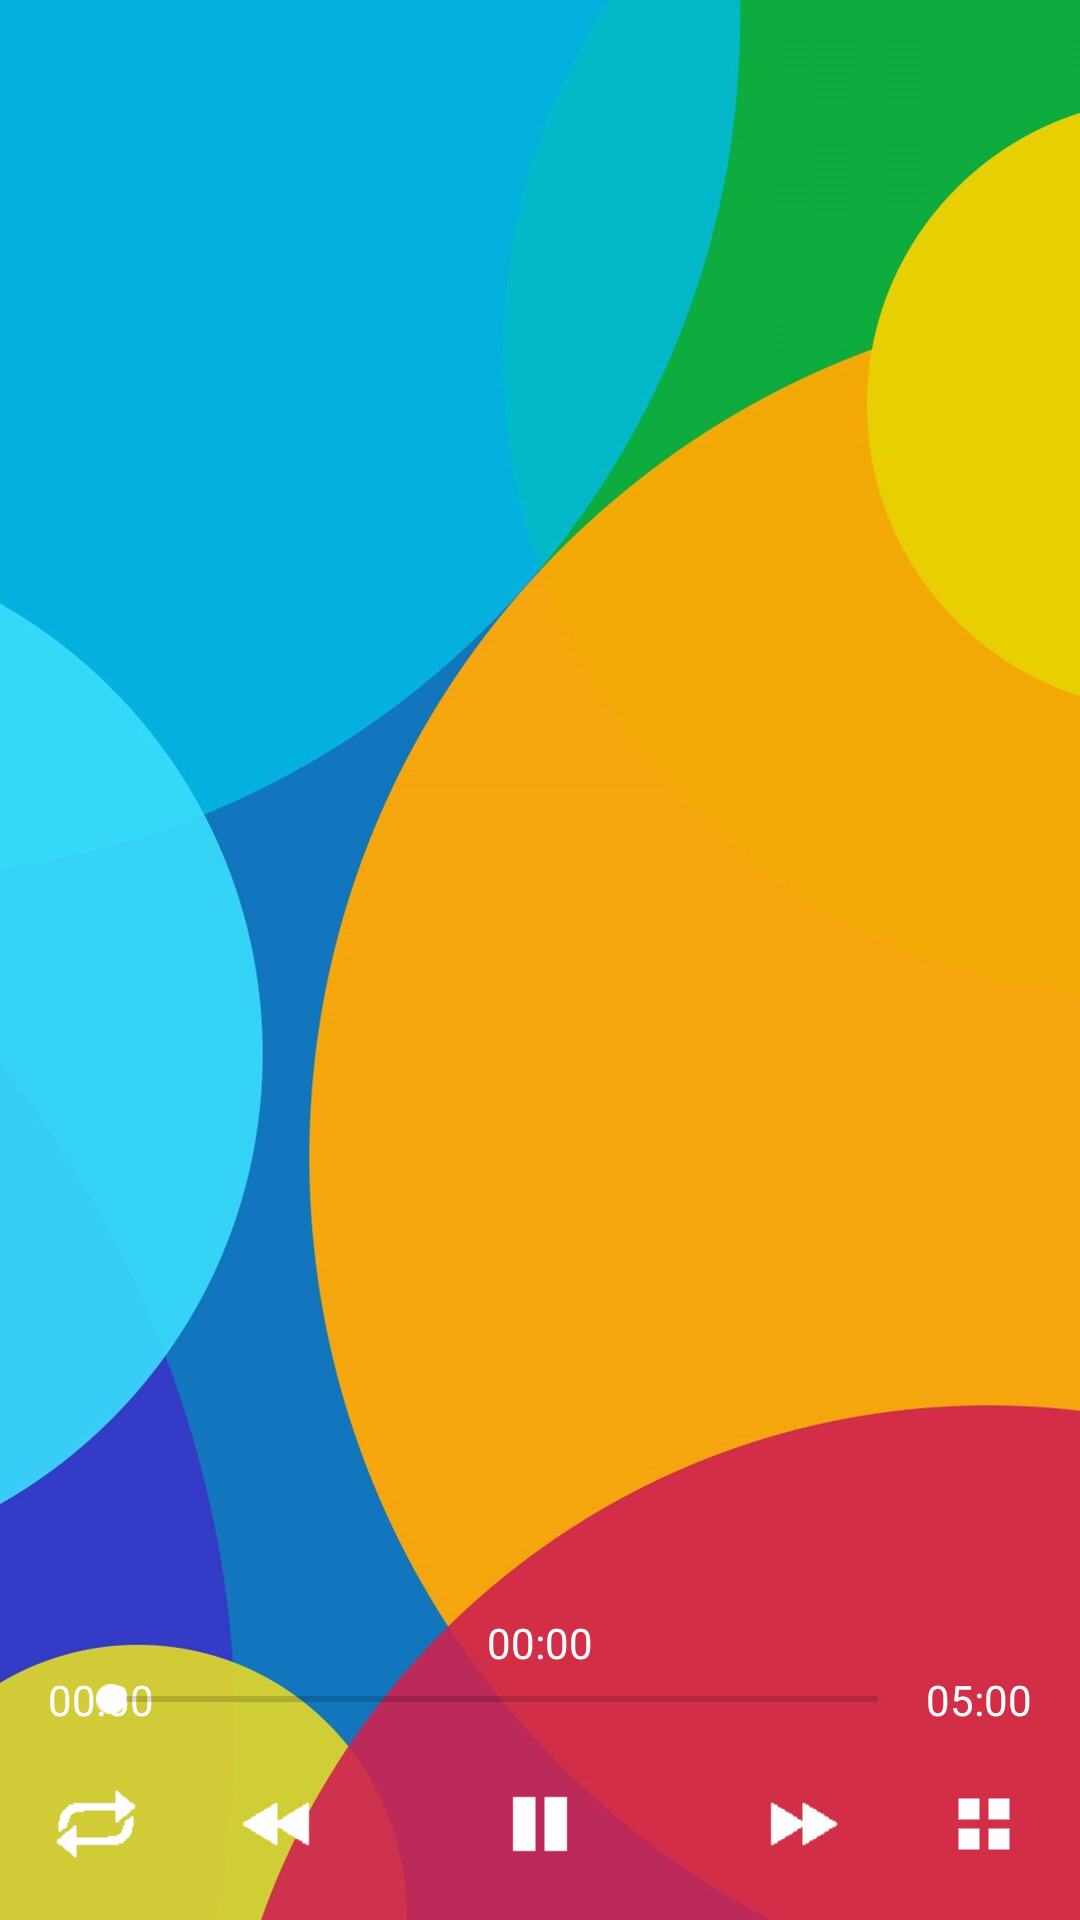

Reconstruct the res/layout file that produces this screen, plus the resources it refers to.
<!-- AndroidManifest.xml: application theme MusicStyle -->
<!-- res/layout/activity_ti_ta.xml -->
<android.support.v4.widget.DrawerLayout xmlns:android="http://schemas.android.com/apk/res/android"
    android:id="@+id/mDrawerLayout"
    android:layout_width="match_parent"
    android:layout_height="match_parent">

    <FrameLayout
        android:layout_width="match_parent"
        android:layout_height="match_parent" />
    

    <ListView
        android:id="@+id/leftNavList"
        android:layout_width="100dp"
        android:layout_height="match_parent"
        android:layout_gravity="left"
        android:background="#fff">

    </ListView>

    <RelativeLayout
        android:id="@+id/show_group"
        android:layout_width="match_parent"
        android:layout_height="wrap_content"
        android:background="@drawable/bg">
        

        <android.support.v4.view.ViewPager
            android:id="@+id/image_view"
            android:layout_width="match_parent"
            android:layout_height="match_parent"
            android:layout_above="@+id/relativeLayout"
            ></android.support.v4.view.ViewPager>

        
        <TextView
            android:layout_width="wrap_content"
            android:layout_height="wrap_content"
            android:text="00:00"
            android:layout_above="@+id/relativeLayout"
            android:layout_centerHorizontal="true"
            android:textColor="@android:color/white"
            >

        </TextView>
        <RelativeLayout
            android:id="@+id/relativeLayout"
            android:layout_width="match_parent"
            android:layout_height="wrap_content"
            android:layout_above="@+id/linearLayout"
            android:layout_marginLeft="16dp"
            android:layout_marginRight="16dp">

            <TextView
                android:id="@+id/begin_time"
                android:layout_width="wrap_content"
                android:layout_height="wrap_content"
                android:text="00:00"
                android:textColor="#ffff" />

            <SeekBar
                android:id="@+id/show_progress"
                android:layout_width="match_parent"
                android:layout_height="wrap_content"
                android:layout_centerVertical="true"
                android:layout_toLeftOf="@+id/end_time"
                android:layout_toRightOf="@+id/begin_time"
                android:layout_toStartOf="@+id/end_time"
                android:indeterminate="false"
                android:max="100"
                android:progress="0"
                android:thumb="@drawable/dot"
                android:thumbOffset="0dp" />

            <TextView
                android:id="@+id/end_time"
                android:layout_width="wrap_content"
                android:layout_height="wrap_content"
                android:layout_alignParentEnd="true"
                android:layout_alignParentRight="true"
                android:layout_alignParentTop="true"
                android:text="05:00"
                android:textColor="#ffff" />
        </RelativeLayout>

        
        <LinearLayout
            android:id="@+id/linearLayout"
            android:layout_width="match_parent"
            android:layout_height="wrap_content"
            android:layout_alignParentBottom="true"
            android:layout_alignParentLeft="true"
            android:layout_alignParentStart="true"
            android:layout_marginBottom="16dp"
            android:layout_marginLeft="16dp"
            android:layout_marginRight="16dp"
            android:layout_marginTop="16dp">

            <ImageButton
                android:layout_width="wrap_content"
                android:layout_height="wrap_content"
                android:background="#00ffbd7e"
                android:src="@drawable/btn_repeat_nomal" />

            <ImageButton
                android:id="@+id/pervious"
                android:layout_width="wrap_content"
                android:layout_height="wrap_content"
                android:layout_weight="1"
                android:background="#00ffbd7e"
                android:src="@drawable/previous_normal" />

            <ImageButton
                android:id="@+id/pause_play"
                android:layout_width="wrap_content"
                android:layout_height="wrap_content"
                android:layout_weight="1"
                android:background="#00ffbd7e"
                android:src="@drawable/pause_normal" />

            <ImageButton
                android:id="@+id/next"
                android:layout_width="wrap_content"
                android:layout_height="wrap_content"
                android:layout_weight="1"
                android:background="#00ffbd7e"
                android:src="@drawable/next_normal" />

            <ImageButton
                android:layout_width="wrap_content"
                android:layout_height="wrap_content"
                android:background="#00ffbd7e"
                android:src="@drawable/btn_list" />
        </LinearLayout>
    </RelativeLayout>

</android.support.v4.widget.DrawerLayout>
<!-- resources referenced by this layout -->
<resources>
  <!-- drawable bg: jpg bitmap (drawable-xhdpi, 78195 bytes) -->
  <!-- drawable btn_list: png bitmap (drawable-xhdpi, 2906 bytes) -->
  <!-- drawable btn_repeat_nomal: png bitmap (drawable-xhdpi, 3070 bytes) -->
  <!-- drawable dot: png bitmap (drawable-xhdpi, 2999 bytes) -->
  <!-- drawable next_normal: png bitmap (drawable-xhdpi, 3000 bytes) -->
  <!-- drawable pause_normal: png bitmap (drawable-xhdpi, 2898 bytes) -->
  <!-- drawable previous_normal: png bitmap (drawable-xhdpi, 2998 bytes) -->
  <style name="MusicStyle" parent="Theme.AppCompat.Light.NoActionBar">
          <item name="colorPrimaryDark">@color/material_deep_teal_200</item>
          <item name="colorPrimary">@color/material_deep_teal_500</item>
  
          
      </style>
</resources>
